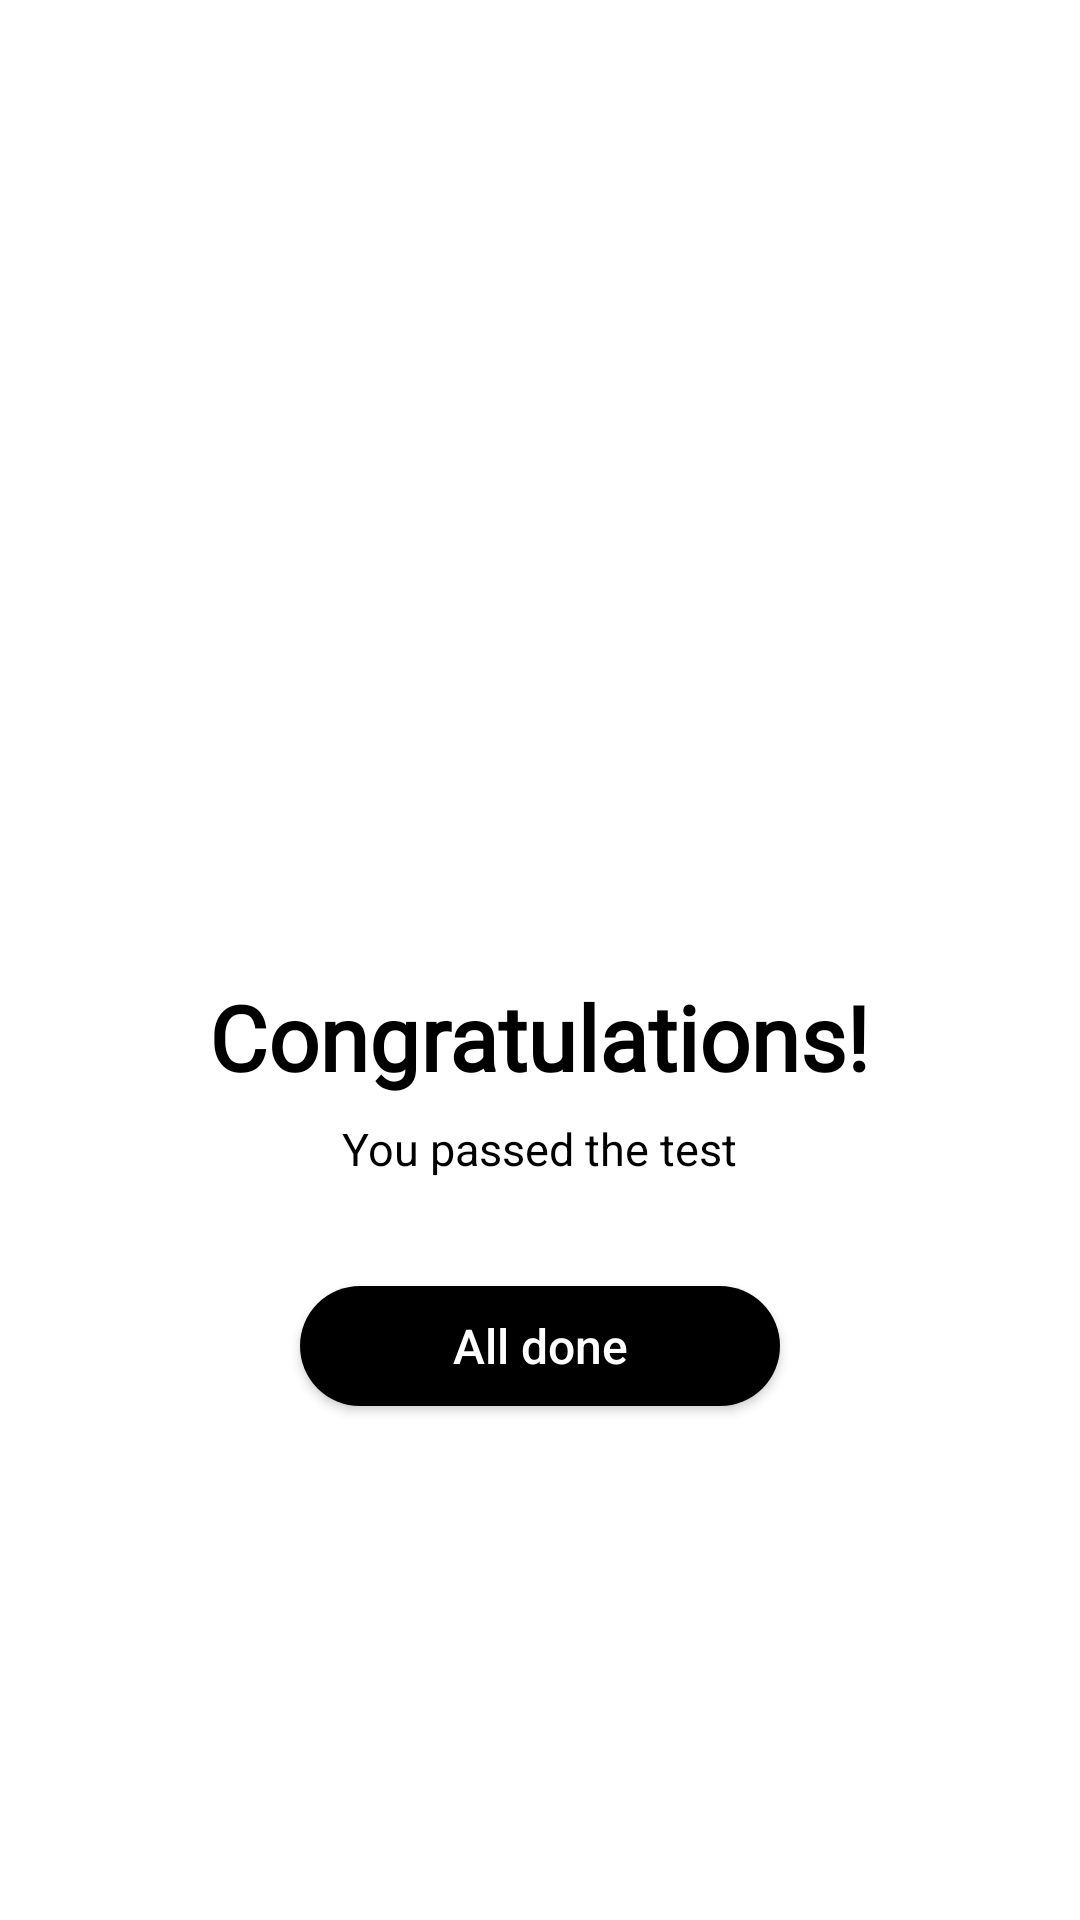

Layout XML and referenced resources for this Android screen:
<!-- AndroidManifest.xml: application theme Theme.BrokerFi -->
<!-- res/layout/activity_congratulations.xml -->
<?xml version="1.0" encoding="utf-8"?>
<RelativeLayout xmlns:android="http://schemas.android.com/apk/res/android"
    xmlns:tools="http://schemas.android.com/tools"
    android:layout_width="match_parent"
    android:layout_height="match_parent"
    tools:context=".account.CongratulationsActivity"
    android:paddingHorizontal="16dp"
    android:gravity="center"
    android:background="@color/white">

    <LinearLayout
        android:layout_width="match_parent"
        android:layout_height="match_parent"
        android:orientation="vertical"
        android:gravity="center">

        <ImageView
            android:layout_width="122dp"
            android:layout_height="122dp"
            android:src="@drawable/emoji" />


        <LinearLayout
            android:layout_width="wrap_content"
            android:layout_height="wrap_content"
            android:orientation="vertical"
            android:gravity="center"
            android:layout_marginTop="32dp">

            <TextView
                android:layout_width="wrap_content"
                android:layout_height="wrap_content"
                android:textSize="30sp"
                android:textStyle="bold"
                android:text="@string/activity_congratulations_title"
                android:fontFamily="@font/work_sans_black"
                android:textColor="#000000"/>

            <TextView
                android:layout_width="wrap_content"
                android:layout_height="24dp"
                android:text="@string/activity_congratulations_passed_test"
                android:textSize="15sp"
                android:textColor="#000000"
                android:layout_marginTop="7dp"/>
        </LinearLayout>

        <android.widget.Button
            android:id="@+id/btn_done"
            android:layout_width="160dp"
            android:layout_height="40dp"
            android:text="@string/activity_congratulations_all_done"
            android:textAllCaps="false"
            android:textSize="16sp"
            android:textColor="#FFF"
            android:paddingStart="16dp"
            android:paddingEnd="16dp"
            android:paddingTop="8dp"
            android:paddingBottom="8dp"
            android:layout_marginTop="32dp"
            android:gravity="center"
            android:background="@drawable/custom_button_background"
            />
    </LinearLayout>
</RelativeLayout>
<!-- resources referenced by this layout -->
<resources>
  <color name="white">#FFFFFFFF</color>
  <!-- drawable custom_button_background (drawable) -->
  <?xml version="1.0" encoding="utf-8"?>
  <selector xmlns:android="http://schemas.android.com/apk/res/android">
      <item android:state_pressed="true">
          <shape>
              <solid android:color="#000000" /> 
              <corners android:radius="24dp" /> 
          </shape>
      </item>
      <item>
          <shape>
              <solid android:color="#000000" /> 
              <corners android:radius="24dp" /> 
          </shape>
      </item>
  
  </selector>
  <string name="activity_congratulations_all_done">All done</string>
  <string name="activity_congratulations_passed_test">You passed the test</string>
  <string name="activity_congratulations_title">Congratulations!</string>
  <style name="Theme.BrokerFi" parent="Base.Theme.BrokerFi" />
  <style name="Base.Theme.BrokerFi" parent="Theme.AppCompat.DayNight.NoActionBar">
          <item name="android:windowTranslucentStatus">true</item>
          <item name="android:windowTranslucentNavigation">false</item>
          <item name="android:statusBarColor">@android:color/transparent</item>
          <item name="android:windowBackground">@android:color/white</item>
          
          
  
      </style>
</resources>
